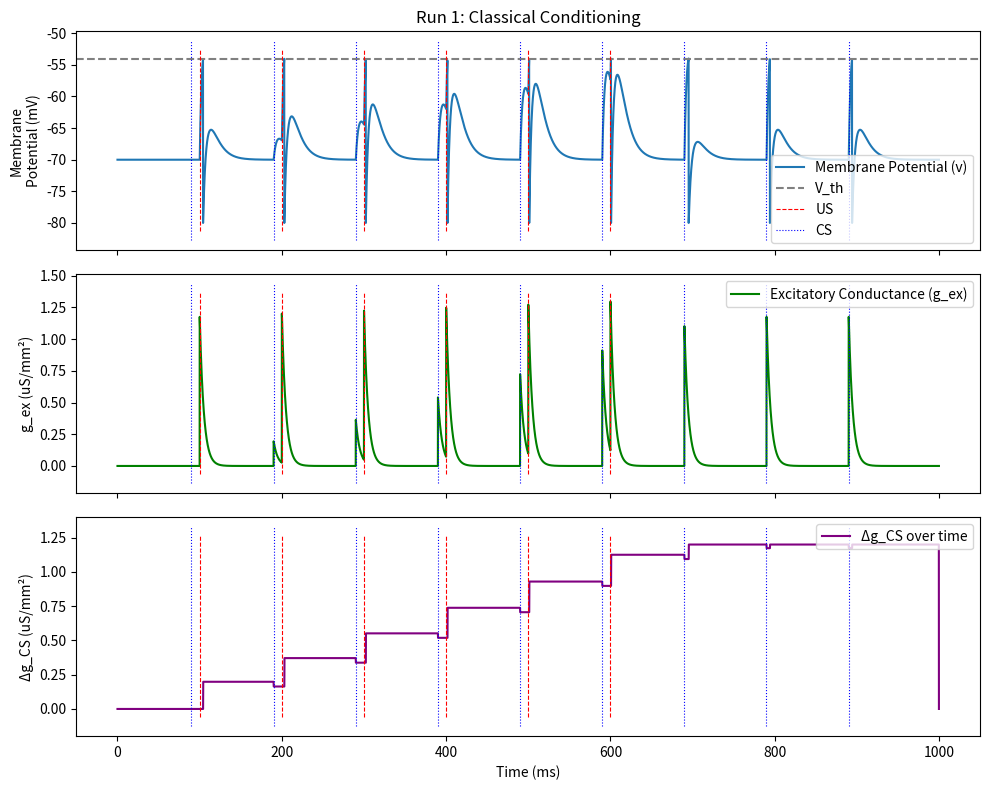
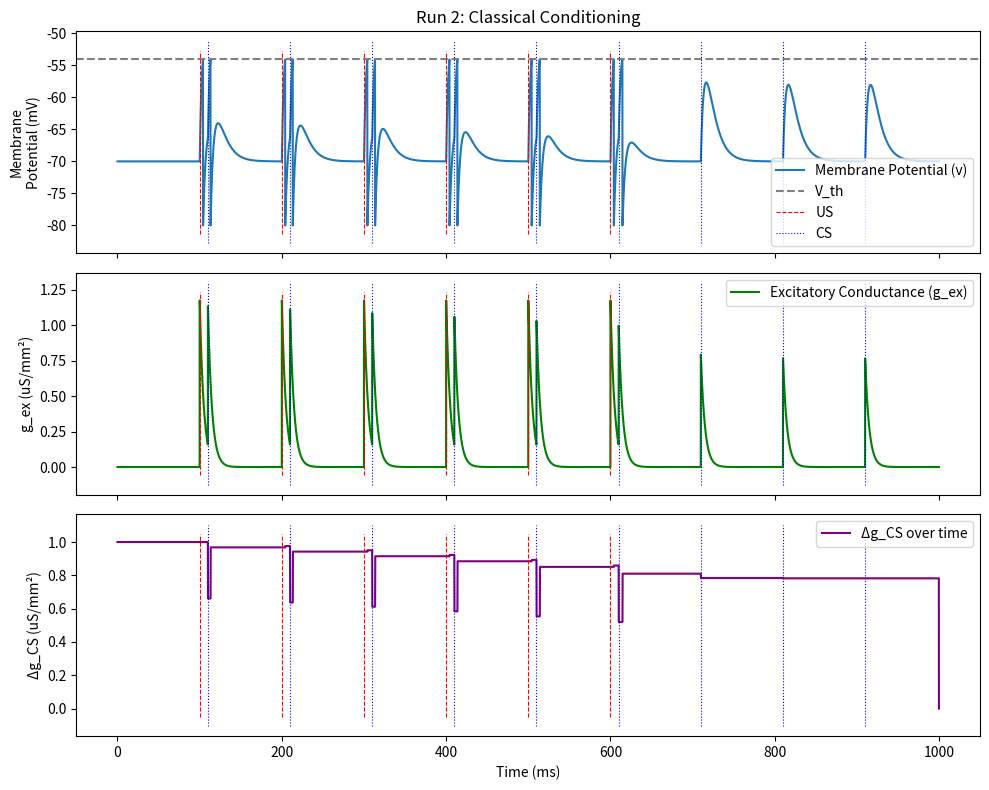

Recreate these plots in Python, in order.
#!/usr/bin/env python3
# -*- coding: utf-8 -*-
"""
Created on Wed Jun  4 13:12:51 2025

[redacted]
"""

import numpy as np 
import matplotlib.pyplot as plt 

# ---------------------------Defining Parameters ------------------------------
def default_pars(**kwargs):
    pars = {}
    pars['V_th'] = -54.     # spike threshold [mV]
    pars['V_reset'] = -80.  # reset potential [mV]
    pars['C_m'] = 10.       # membrane capacitance [nF/mm2]
    pars['g_L'] = 1.        # leak conductance [uS/mm2]
    pars['g_ex'] = 0.       # initial excitatory conductance
    pars['V_init'] = -70.   # initial membrane potential = E_L
    pars['E_L'] = -70.      # leak reversal potential
    pars['E_ex'] = 0        # excitatory reversal potential
    pars['tref'] = 0.       # refractory time
    pars['tau_ex'] = 5      # tau_ex (ms)

    # STDP-related parameters
    pars['delta_US'] = 1.2          # Fixed change from US stimulus [uS/mm2]
    pars['delta_CS_initial'] = 0.0  # Initial value for delta_CS (can override)
    pars['A_LTP'] = 0.35
    pars['A_LTD'] = 0.4
    pars['tau_LTP'] = 25
    pars['tau_LTD'] = 35

    # Simulation time settings
    pars['T'] = 1000.        # Total time in ms (will update for run 2)
    pars['dt'] = 0.1         # Time step
    pars['range_t'] = np.arange(0, pars['T'], pars['dt'])

    for k in kwargs:
        pars[k] = kwargs[k]

    return pars


# -------------------------------------------------

def stimulus_indices(pars, run_id):
    dt = pars['dt']
    
    if run_id == 1:
        us_times = [100, 200, 300, 400, 500, 600]
        cs_times = [90, 190, 290, 390, 490, 590, 690, 790, 890]
    elif run_id == 2:
        us_times = [100, 200, 300, 400, 500, 600]
        cs_times = [110, 210, 310, 410, 510, 610, 710, 810, 910]
    else:
        raise ValueError("run_id must be 1 or 2")

    us_idx = [int(t / dt) for t in us_times]
    cs_idx = [int(t / dt) for t in cs_times]

    return us_idx, cs_idx

# -------------------------
def run_LIF_with_STDP(pars, us_idx, cs_idx):
    # Unpack parameters
    dt, t = pars['dt'], pars['range_t']
    V_th, V_reset = pars['V_th'], pars['V_reset']
    C_m, g_L = pars['C_m'], pars['g_L']
    V_init, E_L = pars['V_init'], pars['E_L']
    E_ex = pars['E_ex']
    tau_ex = pars['tau_ex']
    
    A_LTP = pars['A_LTP']
    A_LTD = pars['A_LTD']
    tau_LTP = pars['tau_LTP']
    tau_LTD = pars['tau_LTD']
    
    delta_US = pars['delta_US']
    delta_CS = pars['delta_CS_initial']
    max_CS, min_CS = 1.2, 0.0

    # Initialize variables
    Lt = len(t)
    v = np.zeros(Lt)
    g_ex = np.zeros(Lt)
    spike_train = np.zeros(Lt)
    delta_CS_trace = np.zeros(Lt)

    v[0] = V_init
    last_post_spike_time = -np.inf
    last_cs_time = -np.inf

    for i in range(Lt - 1):
        delta_CS_trace[i] = delta_CS
        
        g_ex_current = g_ex[i]
        if i in us_idx:
            g_ex_current += delta_US
        if i in cs_idx:
            g_ex_current += delta_CS
            last_cs_time = i * dt
        
            # LTD
            delta_t = (i * dt) - last_post_spike_time
            if delta_t > 0:
                delta_CS -= A_LTD * np.exp(-delta_t / tau_LTD)
        
        # Decay g_ex using updated value
        g_ex[i + 1] = g_ex_current - (dt / tau_ex) * g_ex_current


        # Compute membrane potential
        if v[i] >= V_th:
            v[i] = V_reset
            spike_train[i] = 1
            last_post_spike_time = i * dt

            # LTP if a recent CS occurred
            delta_t = last_post_spike_time - last_cs_time
            if delta_t > 0:
                delta_CS += A_LTP * np.exp(-delta_t / tau_LTP)


        dv = (dt / C_m) * (-g_L * (v[i] - E_L) - g_ex[i] * (v[i] - E_ex))
        v[i + 1] = v[i] + dv

        # Clip delta_CS
        delta_CS = np.clip(delta_CS, min_CS, max_CS)

    return v, spike_train, g_ex, delta_CS_trace


# -----------Plotting function

def plot_results(pars, v, g_ex, delta_CS_trace, us_idx, cs_idx, title=""):
    t = pars['range_t']
    fig, axs = plt.subplots(3, 1, figsize=(10, 8), sharex=True)

    axs[0].plot(t, v, label='Membrane Potential (v)')
    axs[0].axhline(pars['V_th'], color='gray', linestyle='--', label='V_th')
    axs[0].set_ylabel('Membrane\nPotential (mV)')
    axs[0].legend(loc='upper right')
    axs[0].set_title(title)

    axs[1].plot(t, g_ex, label='Excitatory Conductance (g_ex)', color='green')
    axs[1].set_ylabel('g_ex (uS/mm²)')
    axs[1].legend(loc='upper right')

    axs[2].plot(t, delta_CS_trace, label='Δg_CS over time', color='purple')
    axs[2].set_ylabel('Δg_CS (uS/mm²)')
    axs[2].set_xlabel('Time (ms)')
    axs[2].legend(loc='upper right')

    # Mark stimulus times
    for ax in axs:
        ax.vlines([t[i] for i in us_idx], ymin=ax.get_ylim()[0], ymax=ax.get_ylim()[1],
                  color='red', linestyle='--', linewidth=0.8, label='US' if ax==axs[0] else "")
        ax.vlines([t[i] for i in cs_idx], ymin=ax.get_ylim()[0], ymax=ax.get_ylim()[1],
                  color='blue', linestyle=':', linewidth=0.8, label='CS' if ax==axs[0] else "")
        if ax == axs[0]:
            ax.legend(loc='lower right')

    plt.tight_layout()
    plt.show()


# Run and plot for both Run 1 and Run 2
for run_id in [1, 2]:
    # Update delta_CS_initial based on run
    if run_id == 1:
        delta_CS_initial = 0.0
    elif run_id == 2:
        delta_CS_initial = 1.0

    # Define parameters and stimuli
    pars = default_pars(T=1000.0, delta_CS_initial=delta_CS_initial)
    us_idx, cs_idx = stimulus_indices(pars, run_id=run_id)

    # Run simulation
    v, spike_train, g_ex, delta_CS_trace = run_LIF_with_STDP(pars, us_idx, cs_idx)

    # Plot results
    plot_results(pars, v, g_ex, delta_CS_trace, us_idx, cs_idx, 
                 title=f"Run {run_id}: Classical Conditioning")

